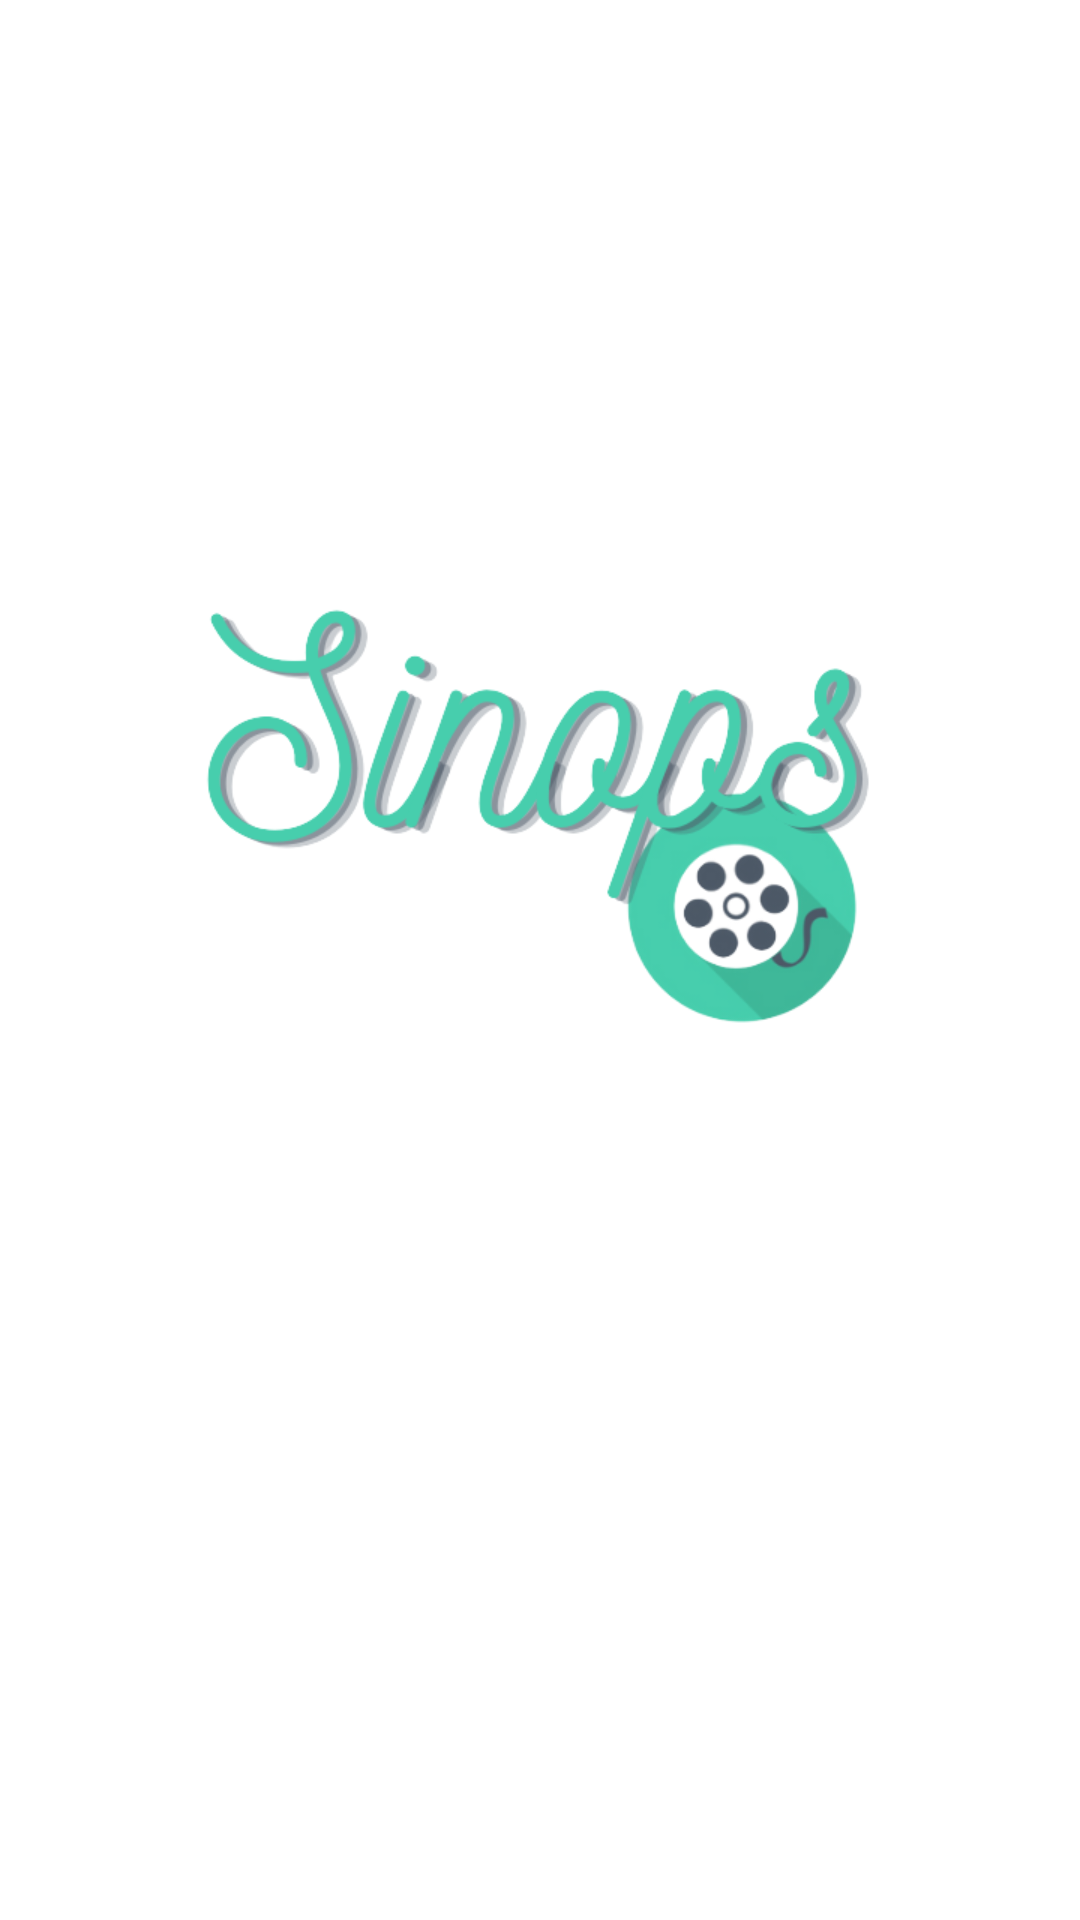

Produce the Android XML layout that renders to this screen, including the resource entries it uses.
<!-- AndroidManifest.xml: application theme Theme.Assessment -->
<!-- res/layout/fragment_onborading_secundario.xml -->
<?xml version="1.0" encoding="utf-8"?>
<FrameLayout xmlns:android="http://schemas.android.com/apk/res/android"
    xmlns:app="http://schemas.android.com/apk/res-auto"
    xmlns:tools="http://schemas.android.com/tools"
    android:layout_width="match_parent"
    android:layout_height="match_parent"
    tools:context=".FragmentOnboradingSecundario">


    <ImageView
        android:id="@+id/imageView"
        android:layout_width="wrap_content"
        android:layout_height="250dp"
        android:src="@drawable/logo_sinops"
        android:layout_gravity="center_horizontal|center_vertical"
        android:layout_marginTop="-45dp"
        android:contentDescription="@string/imagem_de_logotipo" />

    <ImageView
        android:layout_width="321dp"
        android:layout_height="173dp"
        android:src="@drawable/img_cine_pipoca"
        android:layout_gravity="center_horizontal|center_vertical"
        android:layout_marginEnd="20dp"
        tools:ignore="ContentDescription" />

    <TextView
        android:id="@+id/title_sec_on"
        android:layout_width="wrap_content"
        android:layout_height="wrap_content"
        android:gravity="center_horizontal"
        android:textSize="18sp"
        android:textStyle="bold"
        android:layout_gravity="center|bottom"
        android:layout_marginBottom="150dp"/>

</FrameLayout>
<!-- resources referenced by this layout -->
<resources>
  <!-- drawable logo_sinops: png bitmap (drawable-v24, 72685 bytes) -->
  <string name="imagem_de_logotipo">Imagem de logotipo do app</string>
  <style name="Theme.Assessment" parent="Theme.MaterialComponents.DayNight.NoActionBar">
          
          <item name="colorPrimary">@color/primaryColor</item>
          <item name="colorPrimaryVariant">@color/primaryColor</item>
          <item name="colorOnPrimary">@color/white</item>
          
          <item name="colorSecondary">@color/secondaryColor</item>
          <item name="colorSecondaryVariant">@color/secondaryColor</item>
          <item name="colorOnSecondary">@color/black</item>
          
          <item name="android:statusBarColor" tools:targetApi="l">?attr/colorPrimaryVariant</item>
          
          <item name="android:forceDarkAllowed" tools:targetApi="q">false</item>
          <item name="android:textColor">@color/primaryTextColor</item>
          <item name="fontFamily">@font/open_sans</item>
      </style>
  <color name="primaryColor">#3fb799</color>
  <color name="white">#FFFFFF</color>
  <color name="secondaryColor">#4d5a67</color>
  <color name="black">#FF000000</color>
  <color name="primaryTextColor">#000000</color>
</resources>
